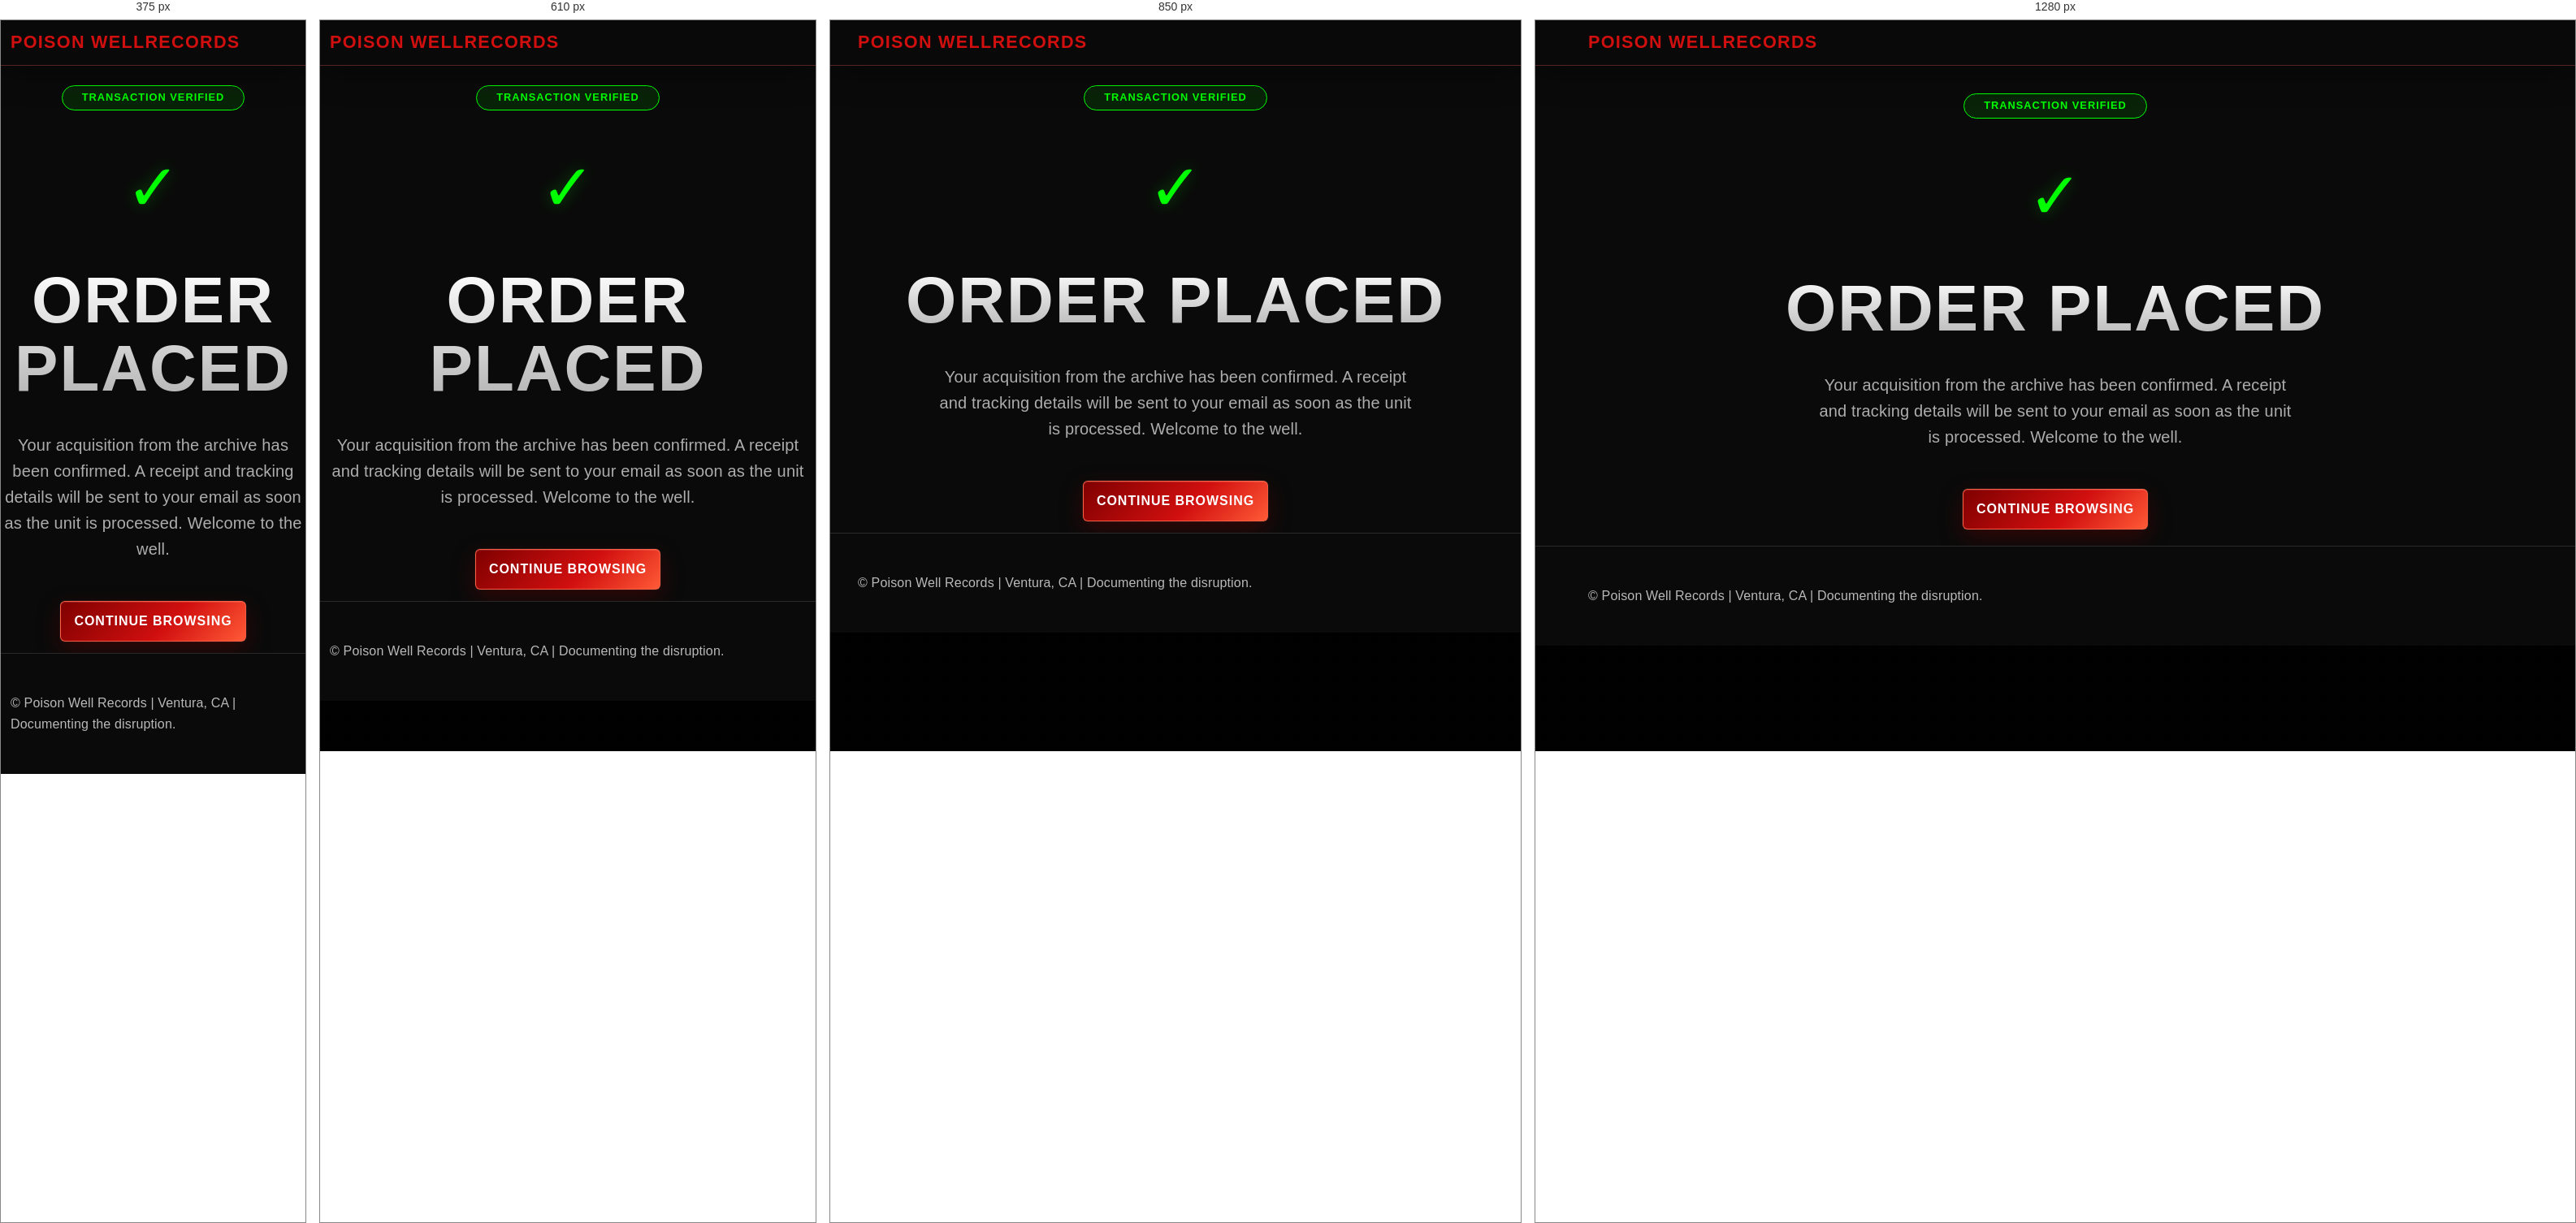
Rendered at 375 px, 610 px, 850 px and 1280 px, left to right.

<!-- file: success.html -->
<!DOCTYPE html>
<html lang="en">
<head>
  <meta charset="UTF-8">
  <meta name="viewport" content="width=device-width, initial-scale=1.0">
  <title>Order Confirmed | Poison Well Records</title>
  <meta name="description" content="Thank you for your order. Confirming your acquisition from the Poison Well archives.">
  <link rel="stylesheet" href="styles.css">
  <link rel="preconnect" href="https://fonts.googleapis.com">
  <link rel="preconnect" href="https://fonts.gstatic.com" crossorigin>
  <link href="https://fonts.googleapis.com/css2?family=Bebas+Neue&family=Space+Grotesk:wght@300;400;700&display=swap" rel="stylesheet">
  <style>
    .success-content {
      min-height: 80vh;
      display: flex;
      flex-direction: column;
      align-items: center;
      justify-content: center;
      text-align: center;
      padding: 2rem;
      background: radial-gradient(circle at center, rgba(0, 255, 0, 0.05) 0%, transparent 70%);
    }
    .success-icon {
      font-size: 5rem;
      color: #00ff00;
      margin-bottom: 2rem;
      text-shadow: 0 0 20px rgba(0, 255, 0, 0.3);
    }
    .success-h1 {
      font-family: 'Bebas Neue', sans-serif;
      font-size: 5rem;
      margin-bottom: 1rem;
      letter-spacing: 2px;
    }
    .success-p {
      max-width: 600px;
      margin-bottom: 3rem;
      opacity: 0.7;
      font-size: 1.25rem;
      line-height: 1.6;
    }
    .order-status-badge {
      display: inline-block;
      padding: 0.25rem 1.5rem;
      background: rgba(0, 255, 0, 0.1);
      border: 1px solid #00ff00;
      color: #00ff00;
      text-transform: uppercase;
      font-size: 0.8rem;
      font-weight: bold;
      margin-bottom: 2rem;
      border-radius: 20px;
      letter-spacing: 1px;
    }
  </style>
</head>
<body>
  
  <header class="site-header">
    <div class="container header-container">
      <div class="logo">
        <a href="index.html">POISON WELL<span>RECORDS</span></a>
      </div>
    </div>
  </header>

  <main>
    <section class="success-content">
      <div class="order-status-badge">Transaction Verified</div>
      <div class="success-icon">✓</div>
      <h1 class="success-h1">ORDER PLACED</h1>
      <p class="success-p">Your acquisition from the archive has been confirmed. A receipt and tracking details will be sent to your email as soon as the unit is processed. Welcome to the well.</p>
      <div class="cta-row">
        <a href="ventura-punk-record-store-online.html" class="btn primary">CONTINUE BROWSING</a>
      </div>
    </section>
  </main>

  <footer class="site-footer">
    <div class="container">
      <p>© Poison Well Records | Ventura, CA | Documenting the disruption.</p>
    </div>
  </footer>

  <script src="site.js"></script>
</body>
</html>


/* @media block from styles.css */
@media (max-width: 800px) {
  .nav-toggle {
    min-width: 48px;
    min-height: 44px;
    display: flex;
    align-items: center;
    justify-content: center;
  }
  
  .social-icon {
    width: 48px;
    height: 48px;
    padding: 10px;
    margin: 5px;
  }
  
  .footer-social-icons {
    gap: 15px;
    flex-wrap: wrap;
    justify-content: center;
  }

  .btn, .social-icon, .nav-links a {
    touch-action: manipulation;
  }
  
  .grid {
    gap: 2rem;
  }

  /* Ensure dropdown is easy to hit on mobile */
  .dropdown-content a {
    padding: 20px 24px;
    border-bottom: 1px solid rgba(255,255,255,0.1);
  }

  .nav-toggle {
    display: block;
  }

  .nav-links {
    position: fixed;
    top: 0;
    right: 0;
    width: 280px;
    height: 100vh;
    background: var(--bg-alt);
    flex-direction: column;
    padding: 80px 2rem 2rem;
    gap: 1.5rem;
    transform: translateX(100%);
    transition: transform 0.3s cubic-bezier(0.4, 0, 0.2, 1);
    z-index: 90;
    box-shadow: -10px 0 30px rgba(0, 0, 0, 0.5);
    border-left: 1px solid var(--line);
    flex-wrap: nowrap;
    visibility: hidden;
  }

  .nav-links.open {
    transform: translateX(0);
    visibility: visible;
  }

  .nav-links a {
    font-size: 1.2rem;
    width: 100%;
    padding: 0.5rem 0;
  }

  .nav-dropdown .dropdown-content {
    position: static;
    display: block;
    background: transparent;
    border: none;
    padding-left: 1.5rem;
    min-width: 0;
  }

  .nav-dropdown .nav-main::after {
    display: none;
  }
}

/* @media block from styles.css */
@media (max-width: 1000px) {
  .vinyl-container {
    grid-template-columns: repeat(3, 1fr);
  }
}

/* @media block from styles.css */
@media (max-width: 700px) {
  .vinyl-container {
    grid-template-columns: repeat(2, 1fr);
  }
}

/* @media block from styles.css */
@media (max-width: 450px) {
  .vinyl-container {
    grid-template-columns: 1fr;
  }
}

/* @media block from styles.css */
@media (max-width: 700px) {
  .lightbox-nav button {
    padding: 0.45rem 0.55rem;
    font-size: 0.95rem;
  }
}

/* @media block from styles.css */
@media (max-width: 700px) {
  .splash-video-wrap {
    padding-bottom: clamp(6rem, 17vh, 7.5rem);
  }

  .splash-video-stage {
    width: min(100%, 32rem, calc((100dvh - 8rem) * 0.6712));
    max-height: calc(100dvh - 8rem);
  }

  .splash-title {
    max-width: 10ch;
    font-size: clamp(1.5rem, 8vw, 2.5rem);
  }

  .splash-sub {
    letter-spacing: 0.14em;
  }

  .splash-video-cta {
    padding: 0.74rem 1.2rem;
    font-size: 0.82rem;
  }
}

/* @media block from styles.css */
@media (max-width: 700px) {
  .topbar {
    position: static;
  }

  .nav {
    align-items: flex-start;
    flex-direction: column;
  }

  .hero {
    padding-top: 3.7rem;
  }
}

/* @media block from styles.css */
@media (max-width: 700px) {
  .header-alert .marquee {
    font-size: 0.95rem;
  }
}

/* @media block from styles.css */
@media (max-width: 700px) {
  .store-tabs {
    gap: 0.35rem;
  }

  .store-tab {
    padding: 0.5rem 0.85rem;
    font-size: 0.85rem;
  }

  .tabs {
    gap: 0.5rem;
  }

  .nav-dropdown .dropdown-content {
    position: static;
    border: none;
    box-shadow: none;
  }
}

/* @media block from styles.css */
@media (max-width:700px) {
  .main-nav {
    flex-wrap: wrap;
    gap: 0.6rem;
  }

  .newsletter-form {
    flex-direction: column;
  }
}

/* @media block from styles.css */
@media (max-width: 900px) {
  h1 {
    font-size: clamp(1.9rem, 6vw, 2.8rem);
  }

  .hero {
    padding: 3.2rem 0;
  }
}

/* @media block from styles.css */
@media (max-width: 980px) {
  .vinyl-bg-spinner {
    width: 340px;
    height: 340px;
    right: -120px;
    top: 12vh;
  }

  .vinyl-bg-spinner::after {
    width: 56px;
    height: 56px;
  }

  .vinyl-band-label {
    top: calc(12vh + 320px);
    right: 8px;
    font-size: 8px;
    letter-spacing: 2px;
  }

  .hero,
  section:first-of-type,
  [class*="hero"] {
    min-height: 72vh;
    padding: 84px 24px;
  }

  h1 {
    font-size: clamp(2rem, 11vw, 3.3rem);
    letter-spacing: 2px;
  }
}

/* @media block from styles.css */
@media (max-width: 980px) {
  .hero {
    min-height: 56vh;
    padding: 56px 0 28px;
  }

  .release-grid {
    grid-template-columns: 1fr;
  }

  .vinyl-bg-spinner {
    width: 400px;
    height: 400px;
    right: -120px;
    top: 10vh;
  }
}

/* @media block from styles.css */
@media (max-width: 1080px) {
  .needle-drop-console,
  .turntable-body {
    grid-template-columns: 1fr;
  }

  .turntable-deck {
    min-height: auto;
  }

  .vinyl-crate-header {
    align-items: flex-start;
  }

  .vinyl-crate-header p {
    max-width: none;
    text-align: left;
  }
}

/* @media block from styles.css */
@media (max-width: 768px) {
  .needle-drop {
    padding: 40px 0;
  }

  .needle-drop-console {
    gap: 18px;
  }

  .turntable-shell,
  .vinyl-crate,
  .turntable-now-playing,
  .turntable-controls {
    padding: 18px;
    border-radius: 22px;
  }

  .turntable-deck {
    padding: 16px 14px 14px;
    border-radius: 18px;
  }

  .turntable-platter {
    width: min(100%, 290px);
    margin-top: 6px;
  }

  .turntable-tonearm {
    right: -2px;
    top: -4px;
    width: 118px;
    height: 192px;
  }

  .turntable-tonearm-bar {
    width: 82px;
  }

  .turntable-tonearm-needle {
    right: 22px;
    width: 16px;
    height: 40px;
  }

  .turntable-message {
    position: static;
    margin-top: 18px;
    font-size: 0.76rem;
    letter-spacing: 0.08em;
    padding: 12px 14px;
  }

  .turntable-topbar {
    flex-direction: column;
    align-items: stretch;
    gap: 10px;
  }

  .turntable-plate {
    width: 100%;
    text-align: center;
    letter-spacing: 0.12em;
  }

  .turntable-body {
    gap: 16px;
  }

  .turntable-meta,
  .turntable-progress-meta,
  .turntable-progress-time {
    flex-wrap: wrap;
  }

  .turntable-progress-meta,
  .turntable-progress-time {
    font-size: 0.7rem;
    gap: 8px;
  }

  .turntable-play-button {
    margin-bottom: 16px;
    padding: 14px 16px;
    font-size: 0.82rem;
    letter-spacing: 0.1em;
  }

  .turntable-meter-bars {
    gap: 8px;
    min-height: 70px;
  }

  .vinyl-crate {
    overflow: hidden;
  }

  .vinyl-crate-header {
    gap: 10px;
  }

  .vinyl-crate-list {
    grid-auto-flow: column;
    grid-auto-columns: minmax(248px, 84vw);
    overflow-x: auto;
    overflow-y: hidden;
    padding-bottom: 6px;
    scroll-snap-type: x proximity;
    scroll-padding-left: 0;
    overscroll-behavior-x: contain;
  }

  .vinyl-crate-item {
    min-height: 124px;
    grid-template-columns: 28px 78px minmax(0, 1fr);
    scroll-snap-align: start;
  }

  .vinyl-crate-handle {
    writing-mode: initial;
    transform: none;
    display: inline-flex;
    align-items: center;
    justify-content: center;
    align-self: stretch;
    padding: 8px 6px;
    border-radius: 10px;
    background: rgba(255, 255, 255, 0.04);
    font-size: 0.62rem;
    letter-spacing: 0.12em;
  }

  .vinyl-sleeve {
    width: 78px;
    height: 78px;
  }

  .vinyl-crate-copy strong {
    font-size: 0.92rem;
  }

  .vinyl-crate-copy small {
    font-size: 0.68rem;
  }
}

/* @media block from styles.css */
@media (max-width: 520px) {
  .turntable-shell,
  .vinyl-crate,
  .turntable-now-playing,
  .turntable-controls {
    padding: 15px;
    border-radius: 18px;
  }

  .turntable-deck {
    padding: 14px 12px 12px;
  }

  .platter-shadow {
    inset: 52px 24px 100px 22px;
    filter: blur(12px);
  }

  .turntable-record-label {
    inset: 29%;
    padding: 14px;
  }

  .turntable-record-label span,
  .turntable-record-label small {
    font-size: 0.58rem;
  }

  .turntable-record-label strong {
    font-size: 0.82rem;
  }

  .turntable-meta span {
    font-size: 0.64rem;
    letter-spacing: 0.08em;
  }

  .vinyl-crate-list {
    grid-auto-columns: minmax(228px, 86vw);
  }
}

/* @media block from styles.css */
@media (max-width: 980px) {

  .hero,
  section.hero:first-of-type,
  main>section:first-of-type {
    padding: 24px 0 14px;
  }

  .vinyl-bg-spinner {
    width: 360px;
    height: 360px;
    right: -120px;
    top: 18vh;
    opacity: 0.24;
  }
}

/* @media block from styles.css */
@media (max-width: 768px) {
  .category-grid {
    grid-template-columns: 1fr;
  }

  .why-grid {
    grid-template-columns: 1fr;
  }

  .why-card {
    padding: 25px 20px;
  }

  .why-number {
    font-size: 2rem;
    top: 12px;
    right: 15px;
  }
}

/* @media block from styles.css */
@media (max-width: 768px) {
  .container {
    width: min(1150px, calc(100% - 24px));
  }

  section {
    padding-top: 2rem;
    padding-bottom: 2rem;
  }

  .store-controls {
    align-items: stretch;
    gap: 1rem;
    padding: 1rem;
  }

  .search-wrap,
  .tabs {
    width: 100%;
    min-width: 0;
    flex-basis: 100%;
  }

  .tabs {
    flex-wrap: nowrap;
    justify-content: flex-start;
    overflow-x: auto;
    padding-bottom: 0.35rem;
    scrollbar-width: thin;
    scroll-snap-type: x proximity;
    -webkit-overflow-scrolling: touch;
  }

  .tabs::-webkit-scrollbar {
    height: 6px;
  }

  .tabs::-webkit-scrollbar-thumb {
    background: rgba(255, 99, 71, 0.55);
    border-radius: 999px;
  }

  .store-tab {
    flex: 0 0 auto;
    min-height: 48px;
    white-space: nowrap;
    scroll-snap-align: start;
  }

  .release-links {
    display: grid;
    grid-template-columns: 1fr;
  }

  .release-links a,
  .newsletter-form button,
  .btn-row .btn {
    width: 100%;
  }

  .newsletter-form input,
  .newsletter-form button {
    width: 100%;
  }

  .social-icons-bar,
  .stream-links,
  .footer-social-icons {
    gap: 0.9rem;
  }

  .social-icons-bar .social-icon,
  .digital-band-card .stream-icon,
  .footer-social-icons .social-icon {
    width: 46px;
    height: 46px;
  }

  .digital-band-card {
    min-height: 0;
  }

  .video-grid {
    display: grid;
    grid-template-columns: 1fr;
    gap: 18px;
  }

  .table-wrap {
    -webkit-overflow-scrolling: touch;
  }

  .contact-email a,
  .site-footer a,
  .footer a {
    overflow-wrap: anywhere;
  }

  .social-icons-bar .social-icon svg {
    width: 36px !important;
    height: 36px !important;
  }

  .digital-band-card {
    padding: 28px 22px;
    min-height: 180px;
  }

  .digital-band-card .album-title {
    font-size: 1.3rem;
  }

  #tab-digital-releases .grid-3 {
    grid-template-columns: 1fr;
  }
}

/* @media block from styles.css */
@media (max-width: 520px) {
  .store-controls {
    padding: 0.85rem;
  }

  .search-wrap input {
    padding-left: 2.6rem;
  }

  .store-tab {
    padding: 0.72rem 0.95rem;
    font-size: 0.9rem;
  }

  .card,
  .release-card,
  .category-card,
  .why-card {
    padding: 1rem;
  }

  .category-icon {
    width: 78px;
    height: 78px;
  }

  .category-icon svg {
    width: 48px;
    height: 48px;
  }
}

/* @media block from styles.css */
@media (max-width: 780px) {
  .release-card,
  .vinyl-card,
  .hub-card,
  .card {
    border-radius: 8px;
  }
}

/* @media block from styles.css */
@media (min-width: 981px) {
  .site-header .nav,
  .topbar .nav {
    gap: 0.75rem;
    padding-block: 0.7rem;
  }

  .site-header .nav-links,
  .topbar .nav-links {
    gap: 0.55rem;
    margin-left: auto;
  }

  .site-header .nav-links a,
  .topbar .nav-links a {
    font-size: 0.78rem;
    letter-spacing: 0.11em;
    padding-inline: 0.35rem;
  }
}